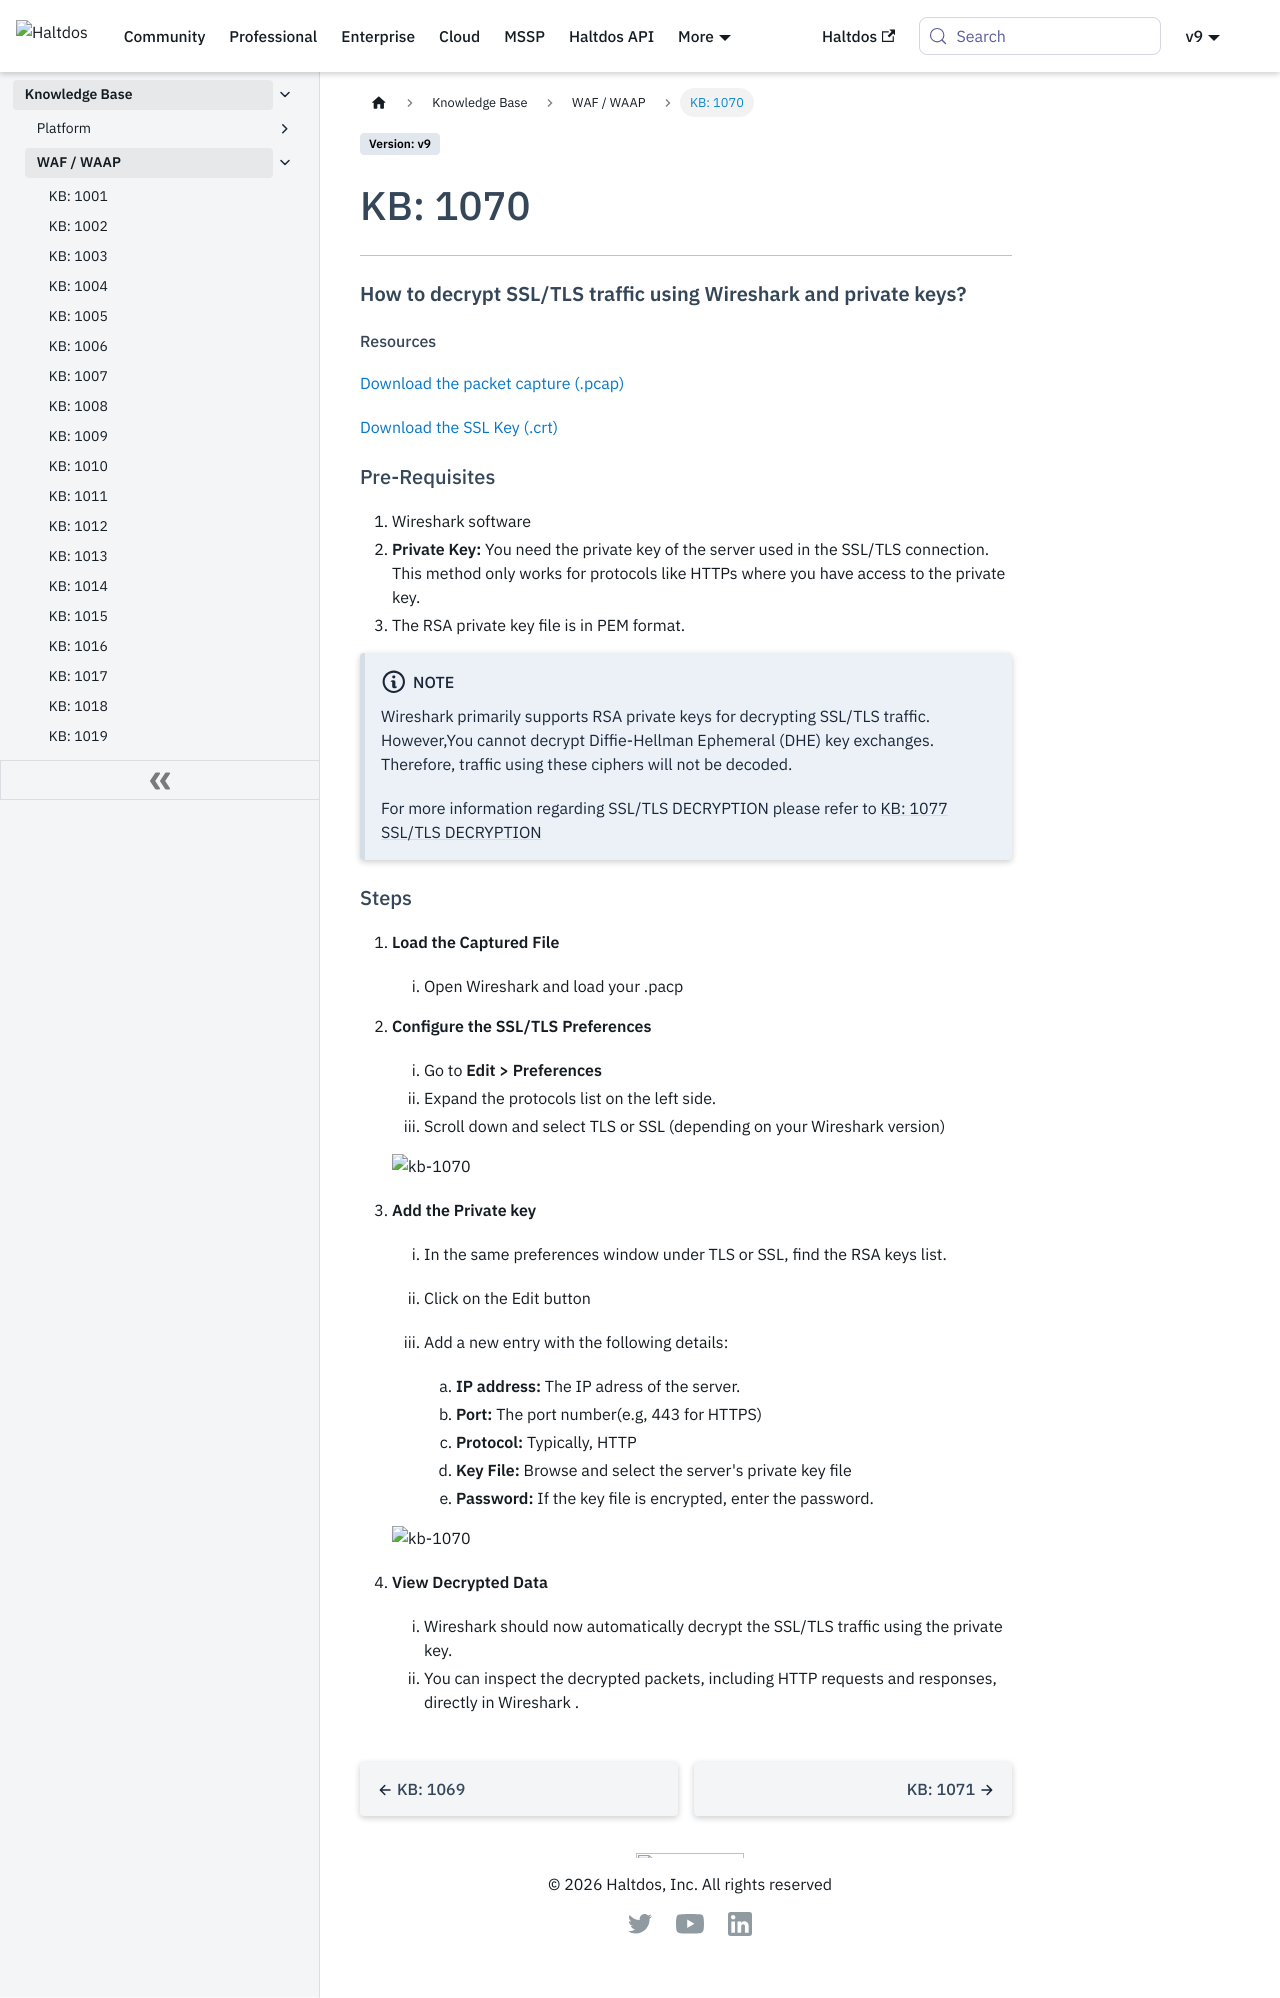

repository: halt-dos/hd-wiki-public · page: kb/waf/kb-1070/index.html · generator: docusaurus

---
sidebar_position: 70
---

# KB: 1070

---

#### **How to decrypt SSL/TLS traffic using Wireshark and private keys?**

##### Resources
[Download the packet capture (.pcap)](/file/enterprise/kb/1070/capture.pcap) 
  
[Download the SSL Key (.crt)](/file/enterprise/kb/1070/private.crt)

#### Pre-Requisites
  
   1. Wireshark software
   2. **Private Key:** You need the private key of the server used in the SSL/TLS connection. This method only works for protocols like HTTPs where you have access to the private key.
   3. The RSA private key file is in PEM format.

   :::note Note
     Wireshark primarily supports RSA private keys for decrypting SSL/TLS traffic. However,You cannot decrypt Diffie-Hellman Ephemeral (DHE) key exchanges. Therefore, traffic using these ciphers will not be decoded.
   
      For more information regarding SSL/TLS DECRYPTION please refer to [KB: 1077 SSL/TLS DECRYPTION](/kb/waf/kb-1077)
   :::

#### Steps

   1. **Load the Captured File**
      
      1. Open Wireshark and load your .pacp
   
   2. **Configure the SSL/TLS Preferences**
      
      1. Go to **Edit > Preferences**
      2. Expand the protocols list on the left side.
      3. Scroll down and select TLS or SSL (depending on your Wireshark version)

      ![kb-1070](/img/waf/v8/kb/tls.png)
   

   3. **Add the Private key**
      
      1. In the same preferences window under TLS or SSL, find the RSA keys list.
      2. Click on the Edit button
      3. Add a new entry with the following details: 
         
         1. **IP address:** The IP adress of the server.
         2. **Port:**  The port number(e.g, 443 for HTTPS)
         3. **Protocol:** Typically, HTTP
         4. **Key File:** Browse and select the server's private key file
         5. **Password:**  If the key file is encrypted, enter the password.
      
      ![kb-1070](/img/waf/v8/kb/rsa-key.png)
   
   4. **View Decrypted Data**
      
      1. Wireshark should now automatically decrypt the SSL/TLS traffic using the private key.
      2. You can inspect the decrypted packets, including HTTP requests and responses, directly in Wireshark     .  
